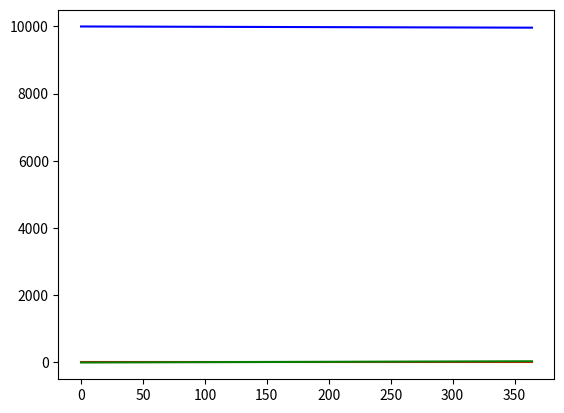

Write Python code to recreate this figure.

import numpy as np
import matplotlib.pyplot as plt

transmissibility = .01    # infections/contact
contact_factor = 10 #  contacts/(day*person)
mean_infected_duration = 10  # days
mortality_factor = 0    # 1/day
population = 10_000

delta_t = 1   # 1 day
t = np.arange(0, 365, delta_t)

S = np.empty(len(t))
S[0] = population - 1
I = np.empty(len(t))
I[0] = 1
R = np.empty(len(t))
R[0] = 0


for i in range(1, len(t)):

    contact_rate = contact_factor * I[i-1]   # contacts/day
    frac_susc = S[i-1] / population          # unitless

    infection = transmissibility * contact_rate * frac_susc # infections/day

    recovery_factor = 1/mean_infected_duration   # 1/days
    recovery = recovery_factor * I[i-1]

    S_prime = -infection
    I_prime = infection - recovery
    R_prime = recovery

    S[i] = S[i-1] + S_prime * delta_t
    I[i] = I[i-1] + I_prime * delta_t
    R[i] = R[i-1] + R_prime * delta_t

plt.plot(t, S, color="blue", label="susceptible")
plt.plot(t, I, color="red", label="infected")
plt.plot(t, R, color="green", label="recovered")

# "infections per person"
R_0 = contact_factor * transmissibility * mean_infected_duration


perc_inf = (R[-1] + I[-1])/population * 100
print(f"{perc_inf:.2f}% of the population got the disease.")
print(f"The R_0 for this disease was {R_0:.2f}.")
